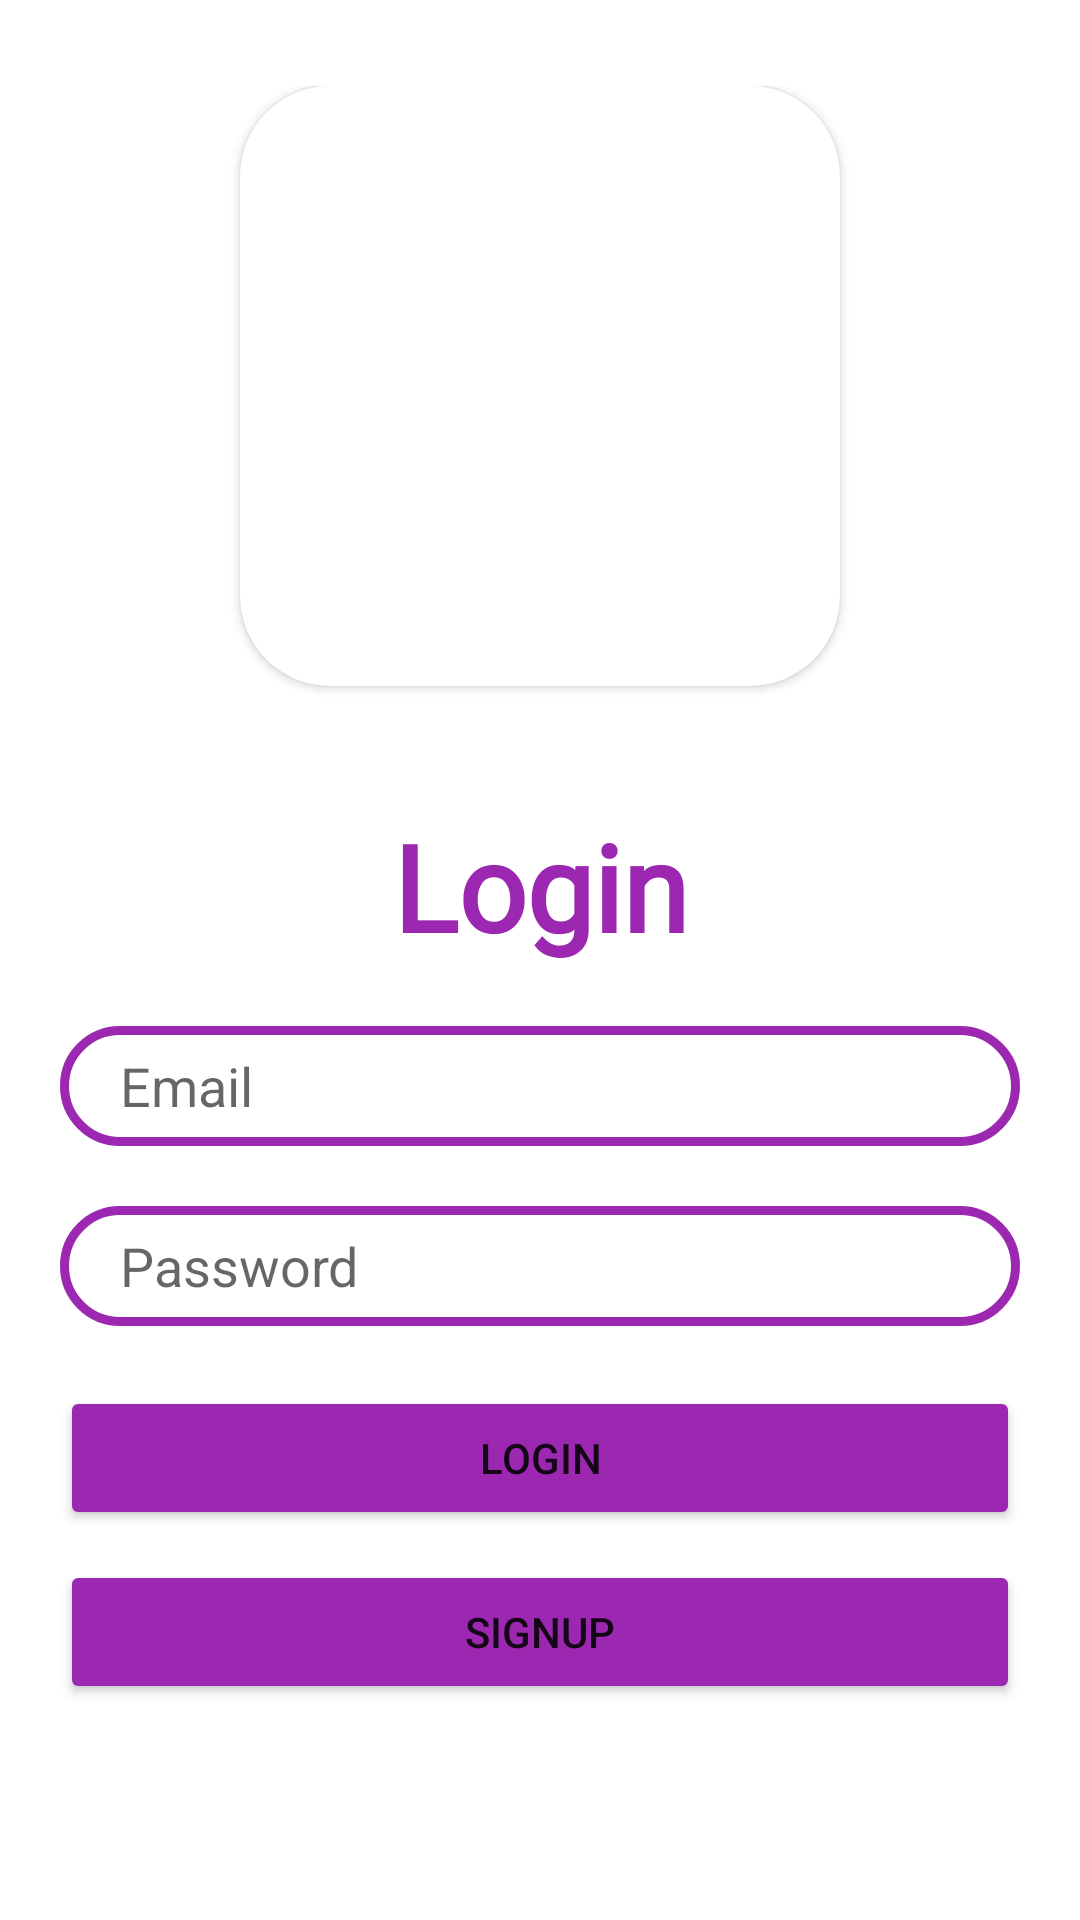

Write the Android layout XML for this screen, with the resource values it uses.
<!-- AndroidManifest.xml: application theme Theme.Drizzle -->
<!-- res/layout/activity_login.xml -->
<?xml version="1.0" encoding="utf-8"?>
<androidx.constraintlayout.widget.ConstraintLayout xmlns:android="http://schemas.android.com/apk/res/android"
    xmlns:app="http://schemas.android.com/apk/res-auto"
    xmlns:tools="http://schemas.android.com/tools"
    android:layout_width="match_parent"
    android:layout_height="match_parent"
    tools:context=".LoginActivity">

    <LinearLayout
        android:layout_width="match_parent"
        android:layout_height="wrap_content"
        android:layout_margin="20dp"
        android:orientation="vertical"
        app:layout_constraintBottom_toBottomOf="parent"
        app:layout_constraintEnd_toEndOf="parent"
        app:layout_constraintHorizontal_bias="0.0"
        app:layout_constraintStart_toStartOf="parent"
        app:layout_constraintTop_toTopOf="parent"
        app:layout_constraintVertical_bias="0.145">

        <androidx.cardview.widget.CardView
            android:layout_width="wrap_content"
            android:layout_height="wrap_content"
            android:layout_gravity="center"
            app:cardCornerRadius="30dp"
            app:layout_constraintEnd_toEndOf="parent"
            app:layout_constraintHorizontal_bias="0.5"
            app:layout_constraintStart_toStartOf="parent">

            <ImageView
                android:layout_width="200dp"
                android:layout_height="200dp"
                android:layout_gravity="center"
                android:src="@drawable/chat"/>

        </androidx.cardview.widget.CardView>
        <TextView
            android:layout_width="match_parent"
            android:layout_height="wrap_content"
            android:layout_marginTop="40dp"
            android:text="@string/login"
            android:textAlignment="center"
            android:textColor="@color/purple"
            android:textSize="40sp"
            android:fontFamily="@font/courgette"
            android:textStyle="bold"/>
        <EditText
            android:id="@+id/login_user_email"
            android:layout_width="match_parent"
            android:layout_height="40dp"
            android:background="@drawable/edit_text_border"
            android:layout_marginTop="20dp"
            android:hint="@string/email"
            android:paddingLeft="20dp"
            />
        <EditText
            android:id="@+id/login_user_password"
            android:layout_width="match_parent"
            android:layout_height="40dp"
            android:background="@drawable/edit_text_border"
            android:layout_marginTop="20dp"
            android:hint="@string/password"
            android:inputType="textPassword"
            android:paddingLeft="20dp"
            />
        <Button
            android:id="@+id/login_button"
            android:layout_width="match_parent"
            android:layout_height="wrap_content"
            android:layout_marginTop="20dp"
            android:backgroundTint="@color/purple"
            android:text="@string/login"/>

        <Button
            android:id="@+id/signup_button"
            android:layout_width="match_parent"
            android:layout_height="wrap_content"
            android:layout_marginTop="10dp"
            android:backgroundTint="@color/purple"
            android:text="@string/signUp"/>
    </LinearLayout>

</androidx.constraintlayout.widget.ConstraintLayout>
<!-- resources referenced by this layout -->
<resources>
  <color name="purple">#9C27B0</color>
  <!-- drawable edit_text_border (drawable) -->
  <?xml version="1.0" encoding="utf-8"?>
  <shape
      xmlns:android="http://schemas.android.com/apk/res/android">
  <stroke android:color="@color/purple"
      android:width="3dp"/>
  <corners android:radius="20dp"/>
  </shape>
  <string name="email">Email</string>
  <string name="login">Login</string>
  <string name="password">Password</string>
  <string name="signUp">SignUp</string>
  <style name="Theme.Drizzle" parent="Theme.MaterialComponents.DayNight.DarkActionBar">
          
          <item name="colorPrimary">@color/purple_500</item>
          <item name="colorPrimaryVariant">@color/purple_700</item>
          <item name="colorOnPrimary">@color/white</item>
          
          <item name="colorSecondary">@color/teal_200</item>
          <item name="colorSecondaryVariant">@color/teal_700</item>
          <item name="colorOnSecondary">@color/black</item>
          
          <item name="android:statusBarColor" tools:targetApi="l">?attr/colorPrimaryVariant</item>
          
      </style>
  <color name="purple_500">#FF6200EE</color>
  <color name="purple_700">#FF3700B3</color>
  <color name="white">#FFFFFFFF</color>
  <color name="teal_200">#FF03DAC5</color>
  <color name="teal_700">#FF018786</color>
  <color name="black">#FF000000</color>
</resources>
